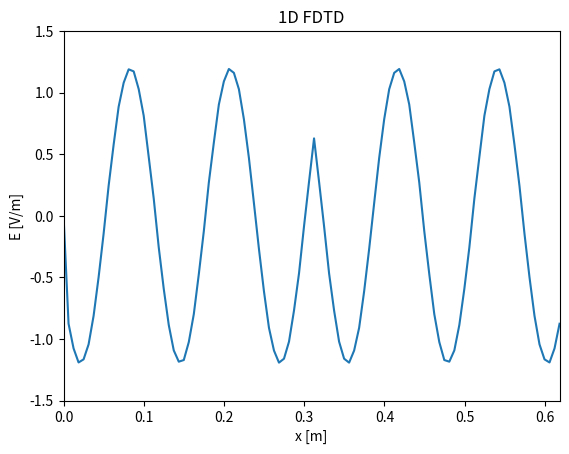

Generate this figure with matplotlib: (Note: this script raises an exception after producing the figure.)
import numpy as np
import matplotlib.pyplot as plt
from matplotlib.animation import FuncAnimation
from scipy.constants import c
from scipy.constants import epsilon_0

# Parameters
f = 2.4e9  # Frequency (Hz)
Lambda = c / f  # Wavelength (m)
dx = Lambda / 20  # Spatial step (m)
dt = dx / (2 * c)  # Time step (s)
M = 100  # Number of space steps
Q = 1000  # Number of time steps
x = np.linspace(0, (M - 1) * dx, M)  # Space grid
t = np.linspace(0, (Q - 1) * dt, Q)  # Time grid
#print(f"dt/e0 = {dt/epsilon_0}")  # 1.1764677777163337

# Create Jz
omega = 2 * np.pi * f  # Angular frequency
J = np.zeros((Q, M))  # Current density
source_position = M // 2  # Position of the source (int)
J[:, source_position] = np.sin(omega * t)  # Sine wave source

# Create E field
E = np.zeros((Q, M))  # Electric field
B = np.zeros((Q, M))  # Magnetic field
for q in range(1, Q): # B_(q'+1/2) [m' + 1/2 = B_q [m]
    for m in range(1, M - 1):
        E[q, m] = E[q - 1, m] + 1/2 *(B[q-1, m]- B[q-1, m-1]) - (dt / epsilon_0) * (J[q-1,m])
#   # Boundary conditions
    if q > 1 :
        E[q, 1] = E[q-2, 2]
        E[q, M-1] =  E[q-2, M-2]
    else :
        E[q, 1] = 0
        E[q, M-1] = 0

    for m in range(1, M - 1):
        B[q, m] = B[q - 1,m] + 1/2 *(E[q, m+1] - E[q, m])    



# Initialize the figure
fig, ax = plt.subplots()
animated_source, = ax.plot([], [])  # E
ax.set_xlim(0, (M - 1) * dx)
ax.set_ylim(-1.5, 1.5)
ax.set_xlabel("x [m]")
ax.set_ylabel("E [V/m]")
ax.set_title("1D FDTD")

# Animation function
#animated_source.set_data([x[source_position]], [J[frame, source_position]])  # Update source
def update(frame):
    animated_source.set_data(x, E[frame, :]) # Update E field
    return animated_source,

# Create the animation
ani = FuncAnimation(fig, update, frames=Q, interval=5, blit=True)

# Save the animation
ani.save("1D_sine_source_free_space.mp4", fps=60)

# Show the animation
plt.show()
